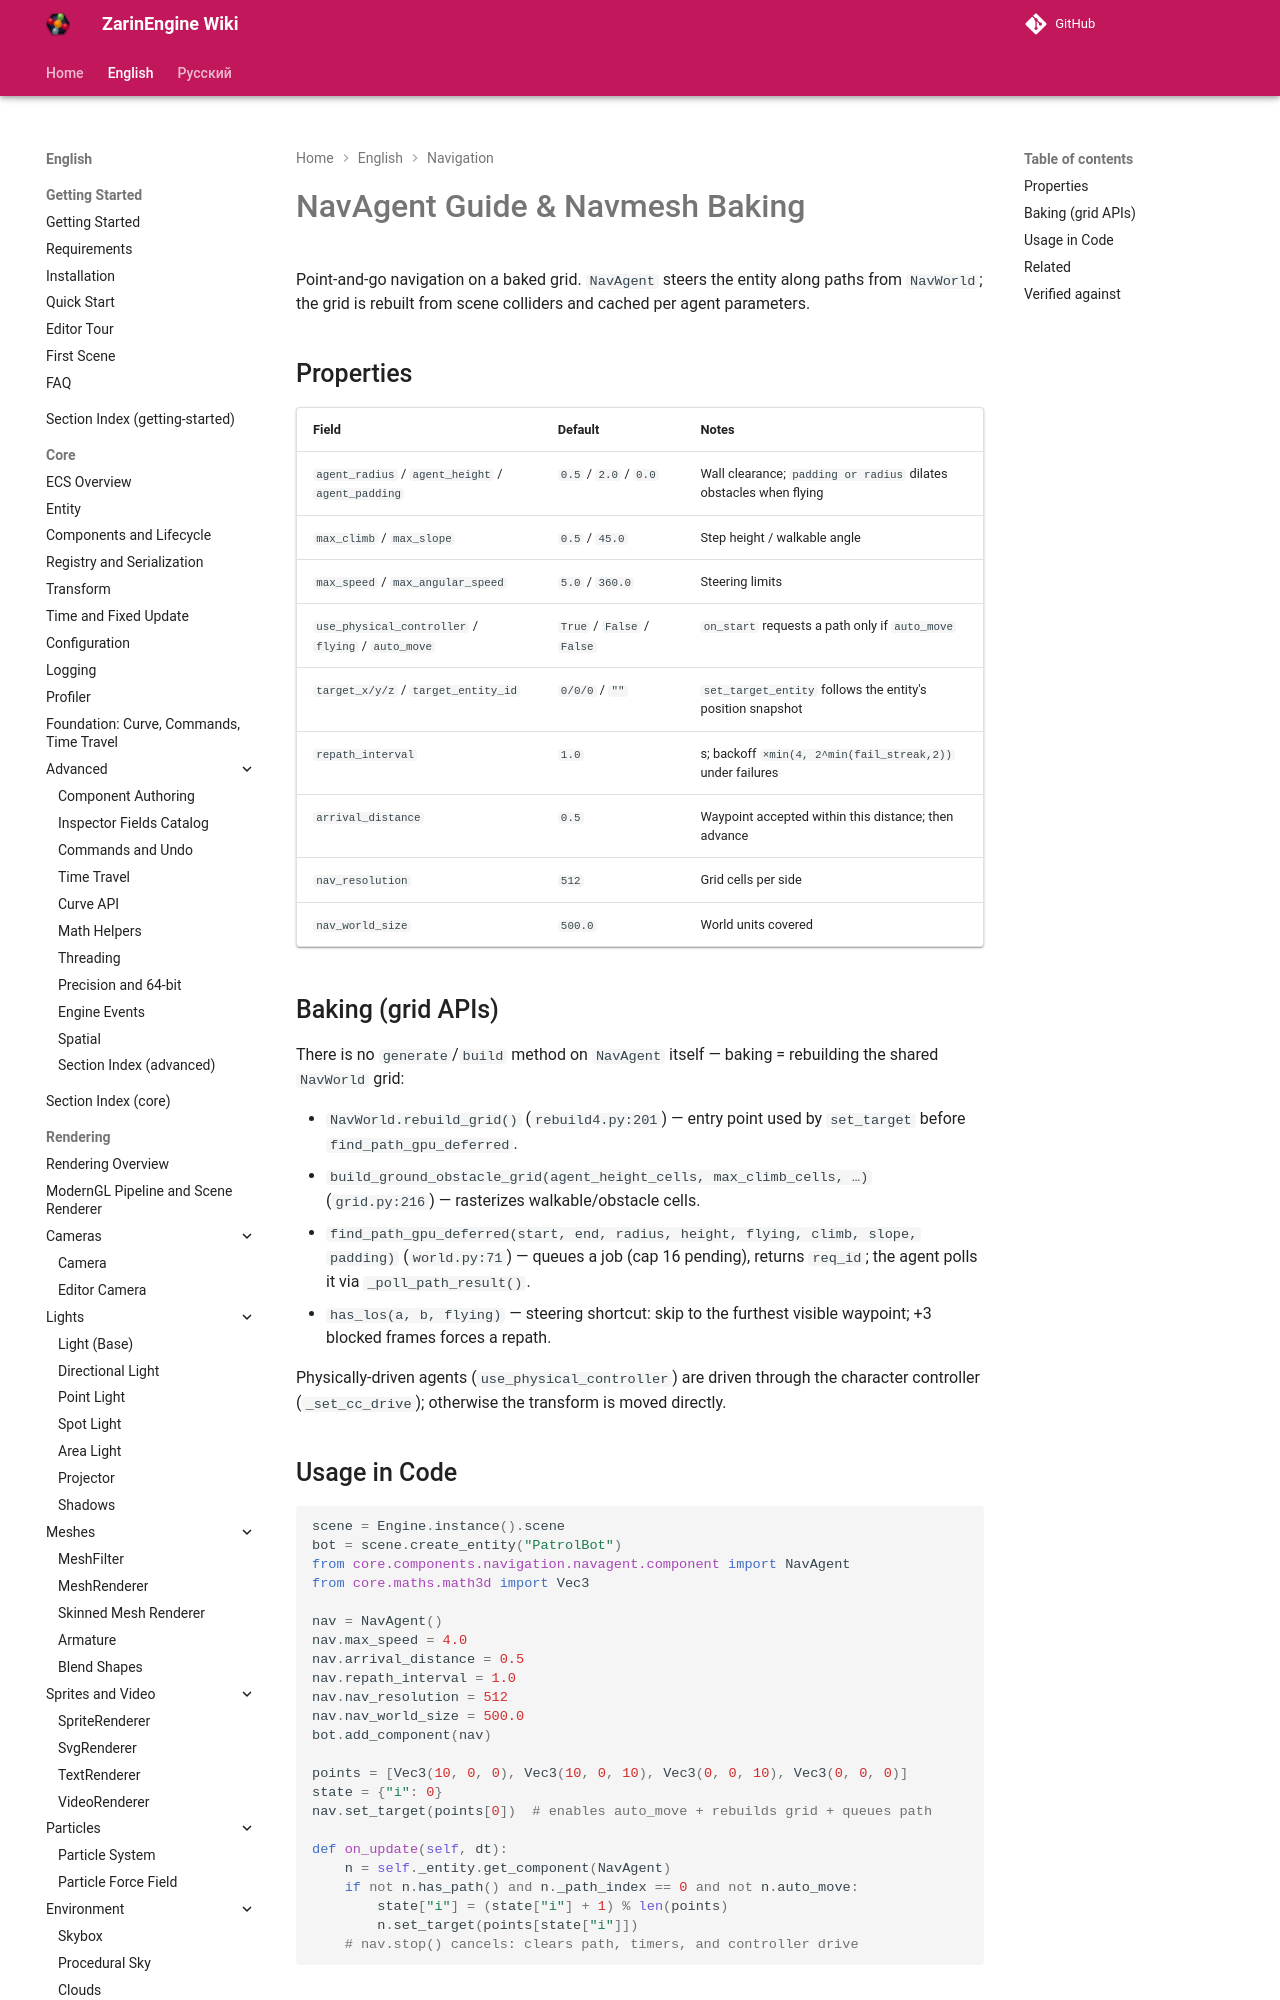

repository: EgorKonstrukt/ZarinEngineWiki · page: en/navigation/baking-guide/index.html · generator: mkdocs

# NavAgent Guide & Navmesh Baking

Point-and-go navigation on a baked grid. `NavAgent` steers the entity along paths from `NavWorld`; the grid is rebuilt from scene colliders and cached per agent parameters.
